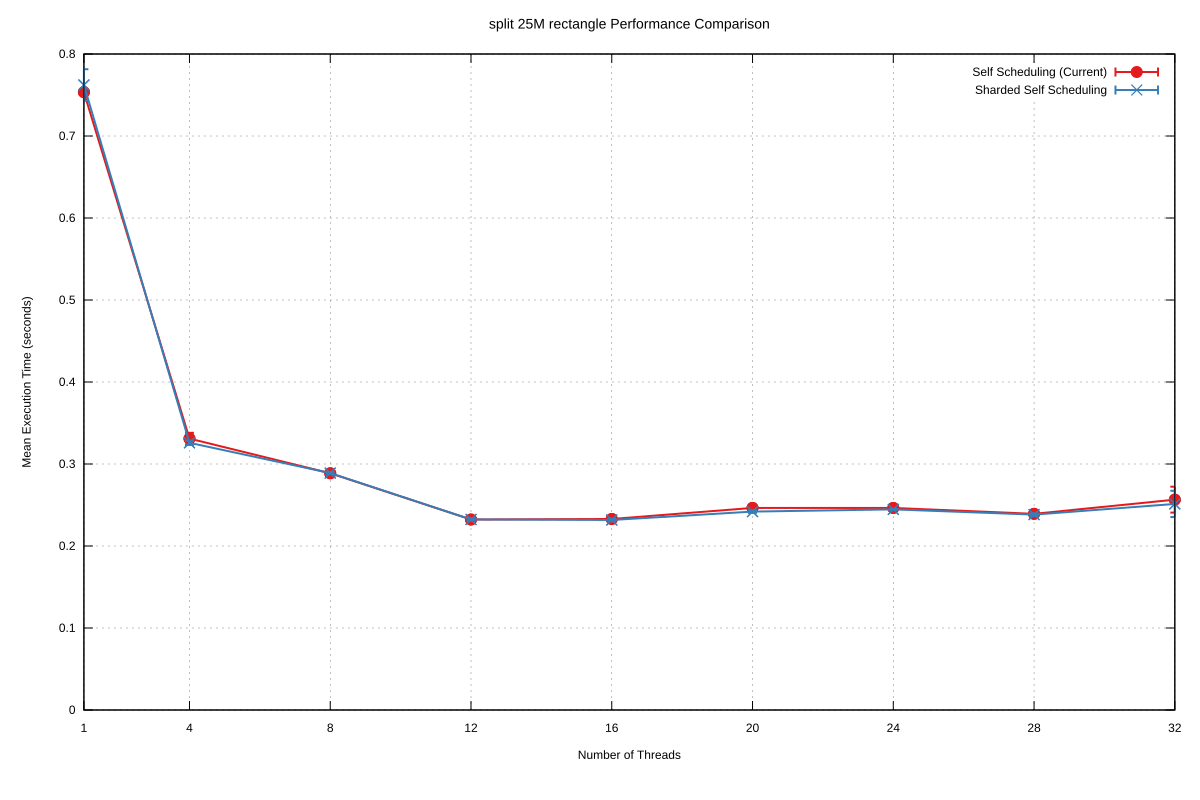

The table this chart was drawn from, first rows:
Name, Mean, MeanLB, MeanUB, Stddev, StddevLB, StddevUB, scheduler, threads
split/25M_rectangle, 0.7535, 0.7535, 0.7535, 2.35461590563859e-3, 2.2548868078391187e-3, 2.821989501989509e-3, Self Scheduling (Current), 1
split/25M_rectangle, 0.331, 0.331, 0.331, 7.070111636008577e-3, 7.04228984211423e-3, 7.888877495707575e-3, Self Scheduling (Current), 4
split/25M_rectangle, 0.2887, 0.2887, 0.2887, 1.7921315277423372e-3, 1.5375745701643065e-3, 2.4580207209503042e-3, Self Scheduling (Current), 8
split/25M_rectangle, 0.2323, 0.2317, 0.2326, 1.1401029904835017e-3, 1.1401029904835017e-3, 1.1401029904835017e-3, Self Scheduling (Current), 12
split/25M_rectangle, 0.233, 0.233, 0.233, 1.5953466452257375e-3, 1.3575550543418232e-3, 1.6716784359091929e-3, Self Scheduling (Current), 16
split/25M_rectangle, 0.2465, 0.2462, 0.2468, 1.38695882178198e-3, 1.245119619723995e-3, 1.5565931407953112e-3, Self Scheduling (Current), 20
split/25M_rectangle, 0.2464, 0.2463, 0.2466, 1.4808028036646585e-3, 1.4552669282679564e-3, 1.819483998430965e-3, Self Scheduling (Current), 24
split/25M_rectangle, 0.2392, 0.2392, 0.2392, 7.696986656159325e-4, 7.696986656159325e-4, 7.696986656159325e-4, Self Scheduling (Current), 28
split/25M_rectangle, 0.2565, 0.2474, 0.2588, 1.5790624692429468e-2, 1.5790624692429468e-2, 1.5790624692429468e-2, Self Scheduling (Current), 32
split/25M_rectangle, 0.7622, 0.7622, 0.7622, 1.9227263841715605e-2, 1.9227263841715605e-2, 1.9227263841715605e-2, Sharded Self Scheduling, 1
split/25M_rectangle, 0.3258, 0.3254, 0.3276, 2.722380385132632e-3, 1.1535673615772238e-3, 3.3982964350965828e-3, Sharded Self Scheduling, 4
split/25M_rectangle, 0.2889, 0.2889, 0.2896, 1.4452227237755232e-3, 1.4452227237755232e-3, 1.4452227237755232e-3, Sharded Self Scheduling, 8
split/25M_rectangle, 0.2324, 0.2324, 0.2324, 1.5019563206136752e-3, 7.671583516302692e-4, 1.6554893580094305e-3, Sharded Self Scheduling, 12
split/25M_rectangle, 0.2317, 0.2317, 0.2317, 1.5999772193436472e-3, 1.5999772193436472e-3, 1.5999772193436472e-3, Sharded Self Scheduling, 16
split/25M_rectangle, 0.242, 0.2414, 0.2427, 1.5558904174483611e-3, 1.5558904174483611e-3, 1.5558904174483611e-3, Sharded Self Scheduling, 20
split/25M_rectangle, 0.2447, 0.2444, 0.2447, 6.487397816262437e-4, 6.487397816262437e-4, 6.487397816262437e-4, Sharded Self Scheduling, 24
split/25M_rectangle, 0.2383, 0.2383, 0.2383, 1.6439210056354034e-3, 1.6209728771828275e-3, 1.9674717386418765e-3, Sharded Self Scheduling, 28
split/25M_rectangle, 0.2513, 0.2513, 0.2513, 1.6017295252566684e-2, 1.167880362478654e-2, 1.624272704661123e-2, Sharded Self Scheduling, 32
